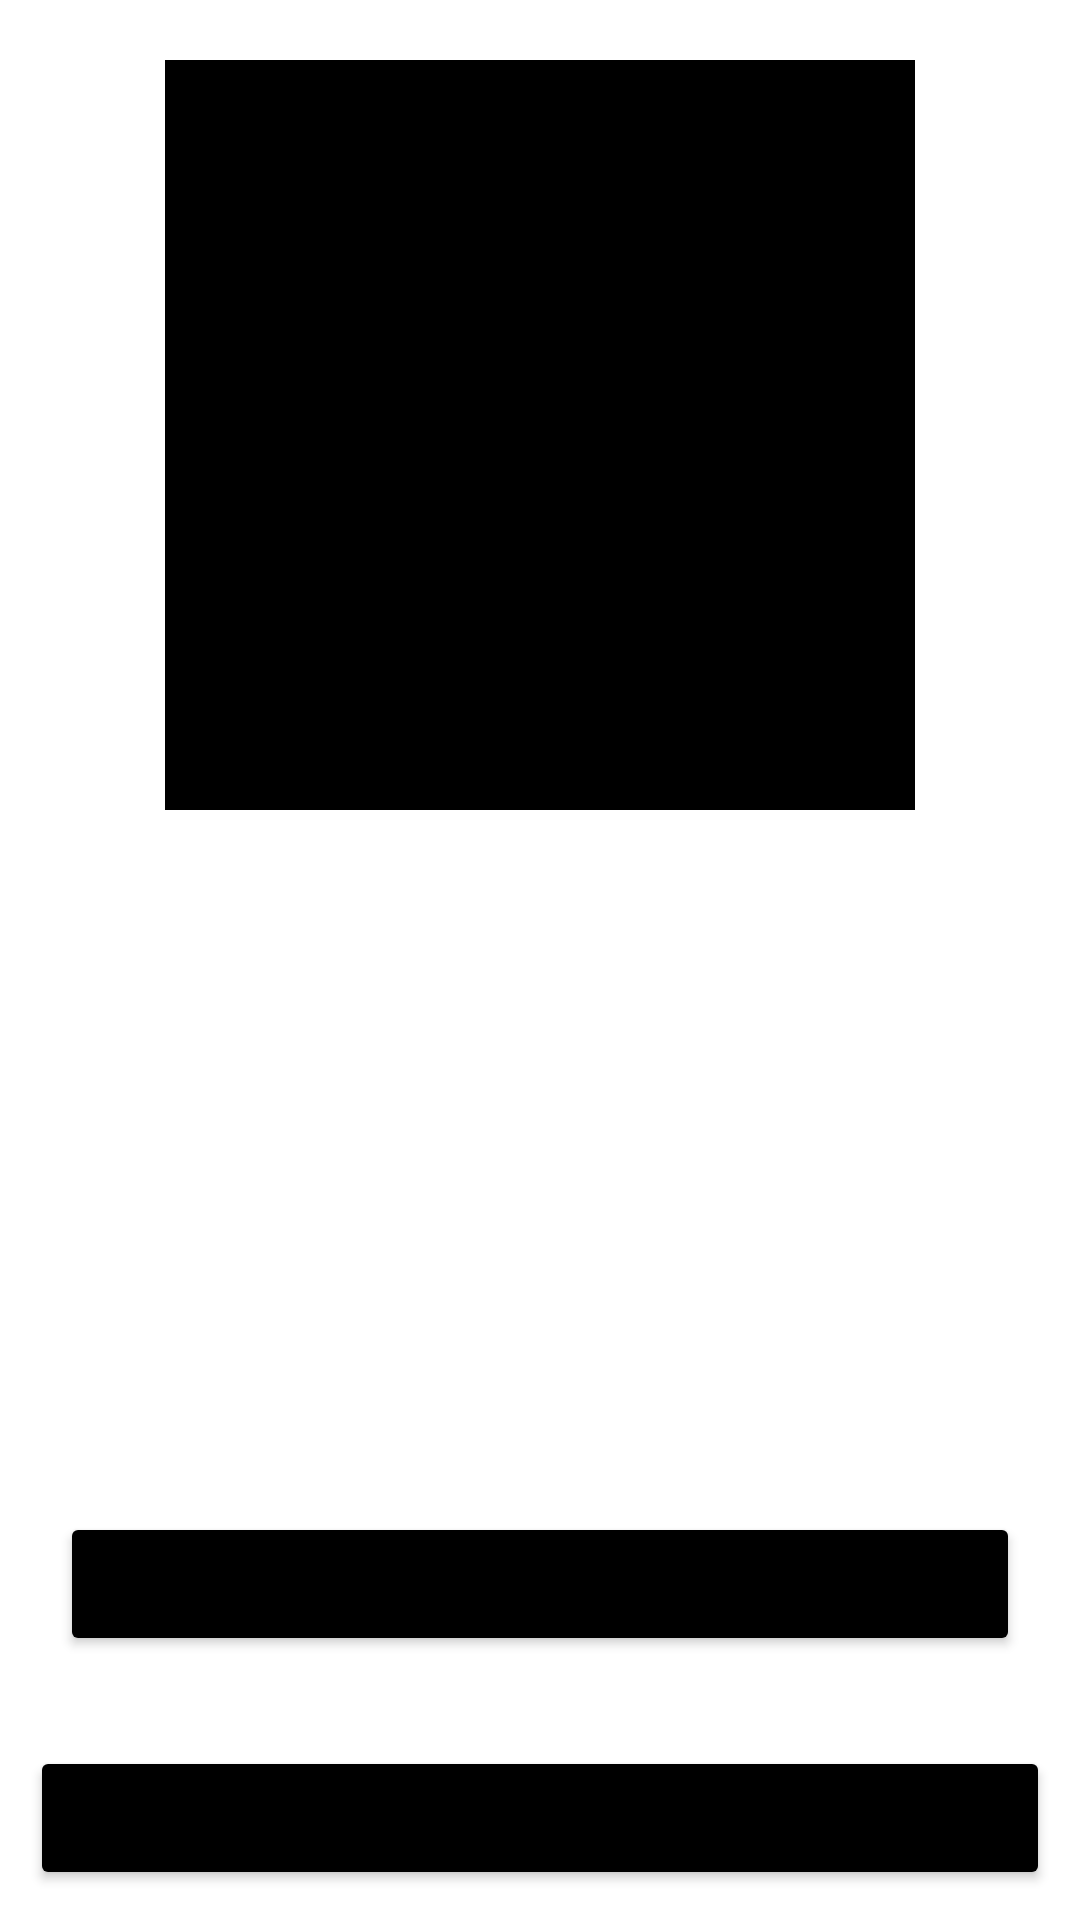

Produce the Android XML layout that renders to this screen, including the resource entries it uses.
<!-- AndroidManifest.xml: application theme Theme.Turistmedia -->
<!-- res/layout/activity_main.xml -->
<?xml version="1.0" encoding="utf-8"?>
<RelativeLayout xmlns:android="http://schemas.android.com/apk/res/android"
    xmlns:app="http://schemas.android.com/apk/res-auto"
    xmlns:tools="http://schemas.android.com/tools"
    android:layout_width="match_parent"
    android:layout_height="match_parent"
    tools:context=".MainActivity">

    <ImageView
        android:layout_width="250dp"
        android:layout_height="250dp"
        android:layout_centerHorizontal="true"
        android:layout_marginTop="20dp"
        android:src="@color/black"/>

    <Button
        android:id="@+id/login_btn"
        android:layout_width="match_parent"
        android:layout_height="wrap_content"
        android:text="Login"
        android:textAllCaps="false"
        android:backgroundTint="@color/black"
        android:layout_marginBottom="100dp"
        android:layout_margin="10dp"
        style="@style/ShapeAppearance.Material3.Corner.Medium"
        android:layout_alignParentBottom="true"/>
    <Button
        android:layout_above="@id/login_btn"
        android:layout_marginBottom="20dp"
        android:backgroundTint="@color/black"
        android:id="@+id/register_btn"
        android:layout_width="match_parent"
        android:layout_height="wrap_content"
        android:layout_margin="20dp"
        android:text="Register"
        android:textAllCaps="false"
        style="@style/ShapeAppearance.Material3.Corner.Medium"/>

</RelativeLayout>
<!-- resources referenced by this layout -->
<resources>
  <style name="Theme.Turistmedia" parent="Theme.MaterialComponents.DayNight.DarkActionBar">
          
          <item name="colorPrimary">@color/purple_500</item>
          <item name="colorPrimaryVariant">@color/purple_700</item>
          <item name="colorOnPrimary">@color/white</item>
          
          <item name="colorSecondary">@color/teal_200</item>
          <item name="colorSecondaryVariant">@color/teal_700</item>
          <item name="colorOnSecondary">@color/black</item>
          
          <item name="android:statusBarColor">?attr/colorPrimaryVariant</item>
          
      </style>
  <!-- not gathered from this repository: default colours our renderer supplied (Android Studio template values) -->
  <color name="purple_500">#FF6200EE</color>
  <color name="purple_700">#FF3700B3</color>
  <color name="teal_200">#FF03DAC5</color>
  <color name="teal_700">#FF018786</color>
  <color name="black">#FF000000</color>
  <color name="white">#FFFFFFFF</color>
</resources>
